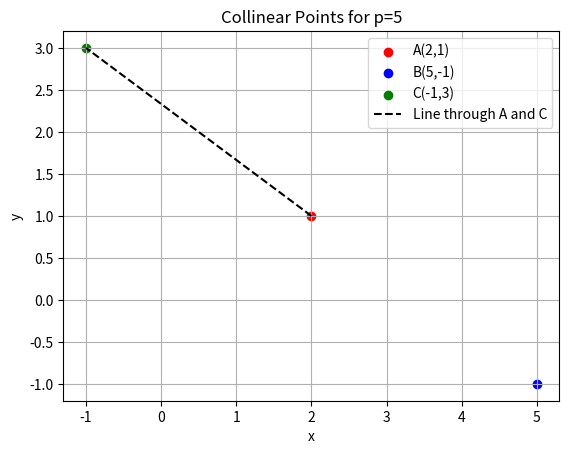

This chart was generated by the following Python code:
import matplotlib.pyplot as plt

# Points
A = (2, 1)
B = (5, -1)
C = (-1, 3)

# Plot points
plt.scatter(*A, color='red', label='A(2,1)')
plt.scatter(*B, color='blue', label='B(5,-1)')
plt.scatter(*C, color='green', label='C(-1,3)')

# Plot line through A and C
x_values = [A[0], C[0]]
y_values = [A[1], C[1]]
plt.plot(x_values, y_values, 'k--', label='Line through A and C')

plt.legend()
plt.grid(True)
plt.xlabel('x')
plt.ylabel('y')
plt.title('Collinear Points for p=5')

# Save the plot as an image file
plt.savefig('python_plot.png')  # Saves to current directory

plt.show()
